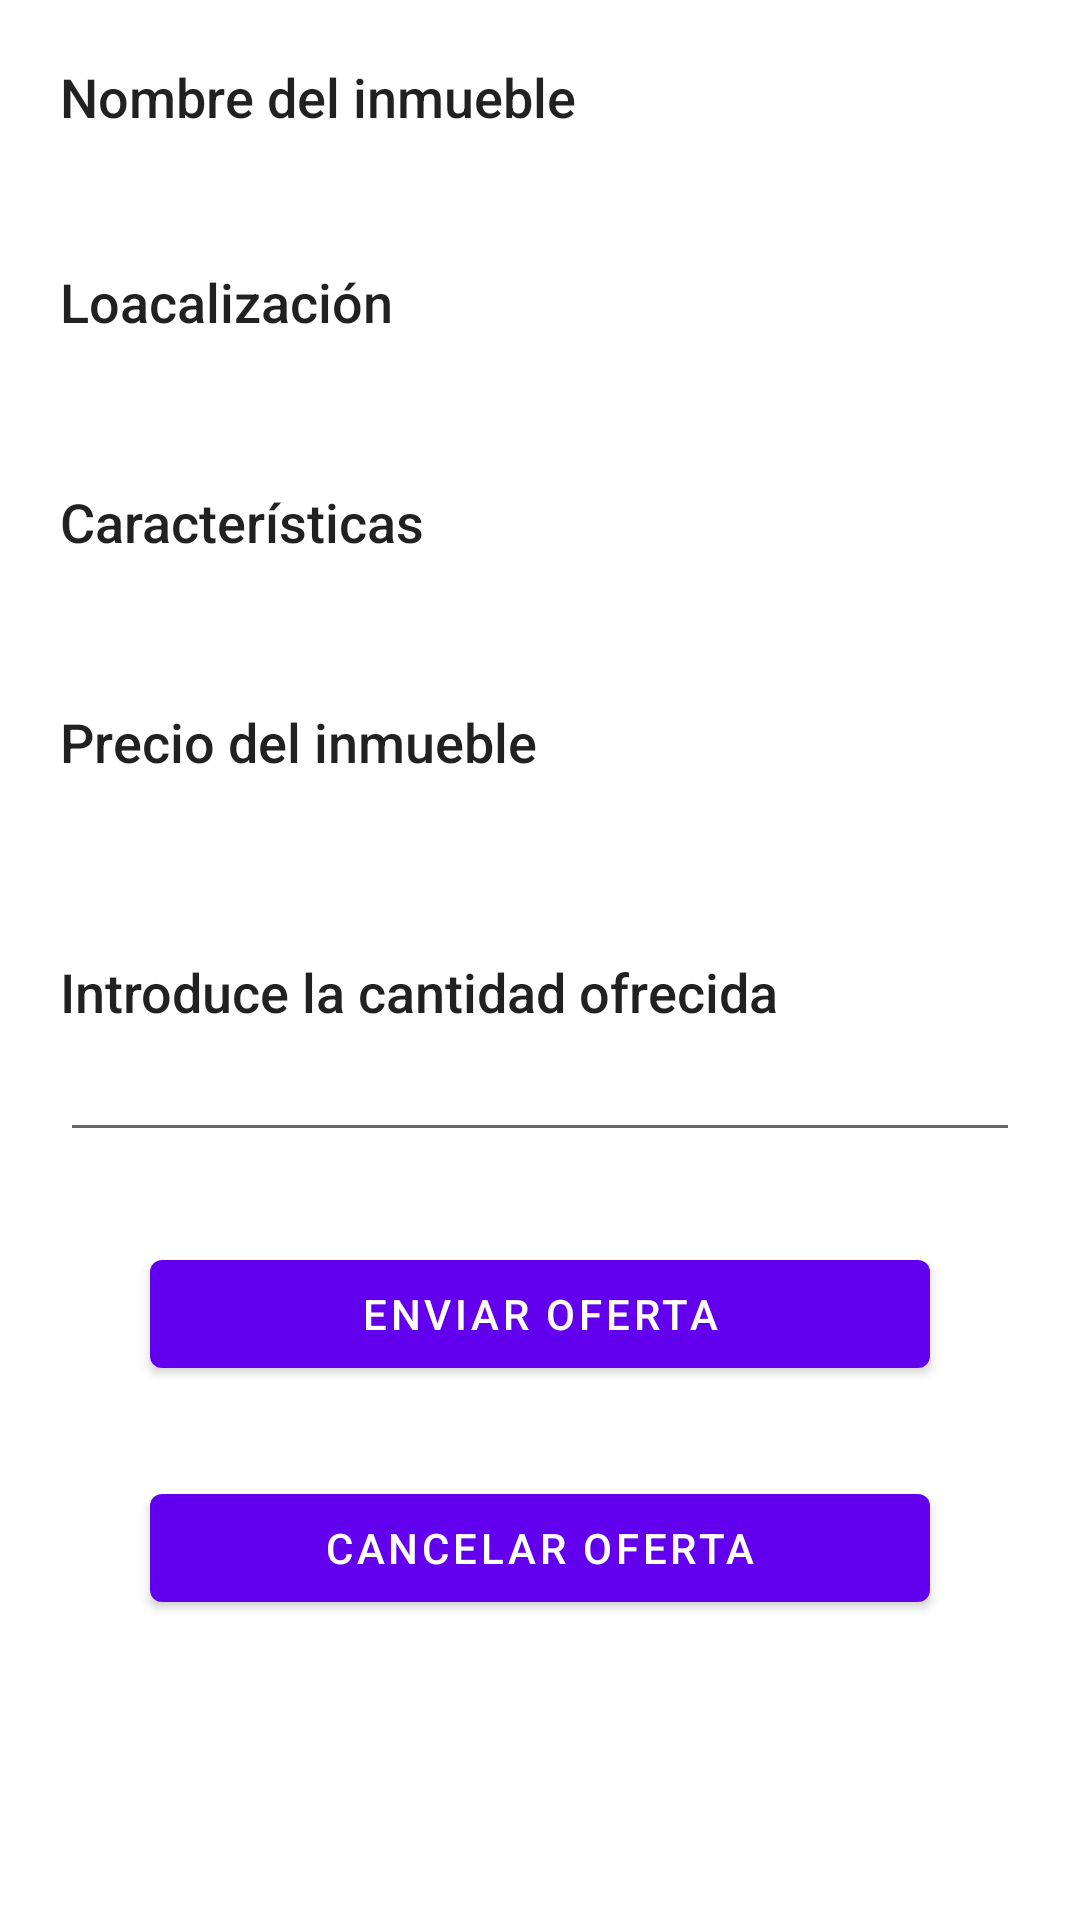

Write the Android layout XML for this screen, with the resource values it uses.
<!-- AndroidManifest.xml: application theme Theme.Trobify -->
<!-- res/layout/activity_message_oferta_contraoferta.xml -->
<?xml version="1.0" encoding="utf-8"?>
<androidx.constraintlayout.widget.ConstraintLayout
    xmlns:android="http://schemas.android.com/apk/res/android"
    xmlns:tools="http://schemas.android.com/tools"
    android:layout_width="match_parent"
    android:layout_height="match_parent">


    <ScrollView
        android:layout_width="match_parent"
        android:layout_height="match_parent"
        tools:layout_editor_absoluteX="238dp"
        tools:layout_editor_absoluteY="232dp">

        <LinearLayout
            android:layout_width="match_parent"
            android:layout_height="wrap_content"
            android:layout_margin="20dp"
            android:orientation="vertical"
            tools:layout_editor_absoluteX="103dp"
            tools:layout_editor_absoluteY="137dp">

            <TextView
                android:id="@+id/textView25"
                android:layout_width="match_parent"
                android:layout_height="wrap_content"
                android:text="@string/nombre_del_inmueble"
                android:textAppearance="@style/TextAppearance.AppCompat.Body2"
                android:textSize="18sp" />

            <TextView
                android:id="@+id/textNameInmueble"
                android:layout_width="match_parent"
                android:layout_height="wrap_content"
                android:layout_marginTop="10dp" />

            <TextView
                android:id="@+id/textView28"
                android:layout_width="match_parent"
                android:layout_height="wrap_content"
                android:layout_marginTop="15dp"
                android:text="@string/loacalizaci_n"
                android:textAppearance="@style/TextAppearance.AppCompat.Body2"
                android:textSize="18sp" />

            <TextView
                android:id="@+id/textLocationInmueble"
                android:layout_width="match_parent"
                android:layout_height="wrap_content"
                android:layout_marginTop="10dp" />

            <TextView
                android:id="@+id/textView17"
                android:layout_width="match_parent"
                android:layout_height="wrap_content"
                android:layout_marginTop="20dp"
                android:text="@string/caracter_sticas"
                android:textAppearance="@style/TextAppearance.AppCompat.Body2"
                android:textSize="18sp" />

            <TextView
                android:id="@+id/textFeaturesInmueble"
                android:layout_width="match_parent"
                android:layout_height="wrap_content"
                android:layout_marginTop="10dp" />

            <TextView
                android:id="@+id/textView26"
                android:layout_width="match_parent"
                android:layout_height="wrap_content"
                android:layout_marginTop="20dp"
                android:text="@string/precio_del_inmueble"
                android:textAppearance="@style/TextAppearance.AppCompat.Body2"
                android:textSize="18sp" />

            <TextView
                android:id="@+id/textPriceInmueble"
                android:layout_width="match_parent"
                android:layout_height="wrap_content"
                android:layout_marginTop="10dp" />

            <TextView
                android:id="@+id/textView9"
                android:layout_width="match_parent"
                android:layout_height="wrap_content"
                android:layout_marginTop="30dp"
                android:text="@string/introduce_la_cantidad_ofrecida"
                android:textAppearance="@style/TextAppearance.AppCompat.Body2"
                android:textSize="18sp" />

            <EditText
                android:id="@+id/textOfferQuantity"
                android:layout_width="match_parent"
                android:layout_height="wrap_content"
                android:ems="10"
                android:inputType="number" />

            <Button
                android:id="@+id/buttonSendOffer"
                android:layout_width="match_parent"
                android:layout_height="wrap_content"
                android:layout_marginLeft="30dp"
                android:layout_marginTop="30dp"
                android:layout_marginRight="30dp"
                android:text="@string/enviar_oferta" />

            <Button
                android:id="@+id/buttonCancelOffer"
                android:layout_width="match_parent"
                android:layout_height="wrap_content"
                android:layout_marginLeft="30dp"
                android:layout_marginTop="30dp"
                android:layout_marginRight="30dp"
                android:text="Cancelar oferta" />

        </LinearLayout>
    </ScrollView>
</androidx.constraintlayout.widget.ConstraintLayout>
<!-- resources referenced by this layout -->
<resources>
  <string name="caracter_sticas">Características</string>
  <string name="enviar_oferta">Enviar oferta</string>
  <string name="introduce_la_cantidad_ofrecida">Introduce la cantidad ofrecida</string>
  <string name="loacalizaci_n">Loacalización</string>
  <string name="nombre_del_inmueble">Nombre del inmueble</string>
  <string name="precio_del_inmueble">Precio del inmueble</string>
  <style name="Theme.Trobify" parent="Theme.MaterialComponents.Light">
          
          <item name="colorPrimary">@color/purple_500</item>
          <item name="colorPrimaryVariant">@color/purple_700</item>
          <item name="colorOnPrimary">@color/white</item>
          
          <item name="colorSecondary">@color/teal_200</item>
          <item name="colorSecondaryVariant">@color/teal_700</item>
          <item name="colorOnSecondary">@color/black</item>
          
          <item name="android:statusBarColor" tools:targetApi="l">?attr/colorPrimaryVariant</item>
          
      </style>
  <!-- not gathered from this repository: default colours our renderer supplied (Android Studio template values) -->
  <color name="purple_500">#FF6200EE</color>
  <color name="purple_700">#FF3700B3</color>
  <color name="teal_200">#FF03DAC5</color>
  <color name="teal_700">#FF018786</color>
  <color name="black">#FF000000</color>
  <color name="white">#FFFFFFFF</color>
</resources>
